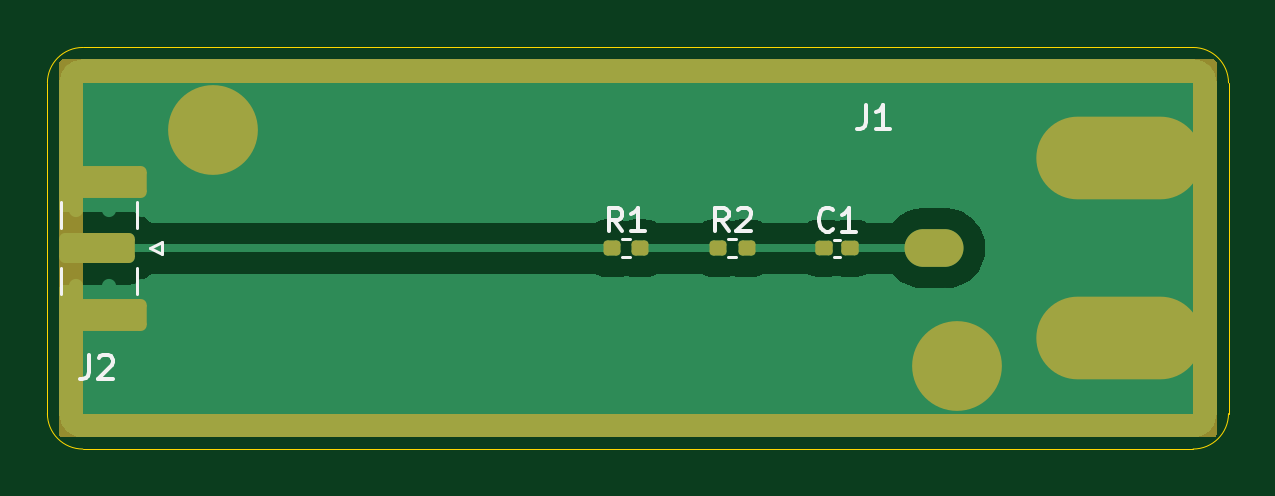
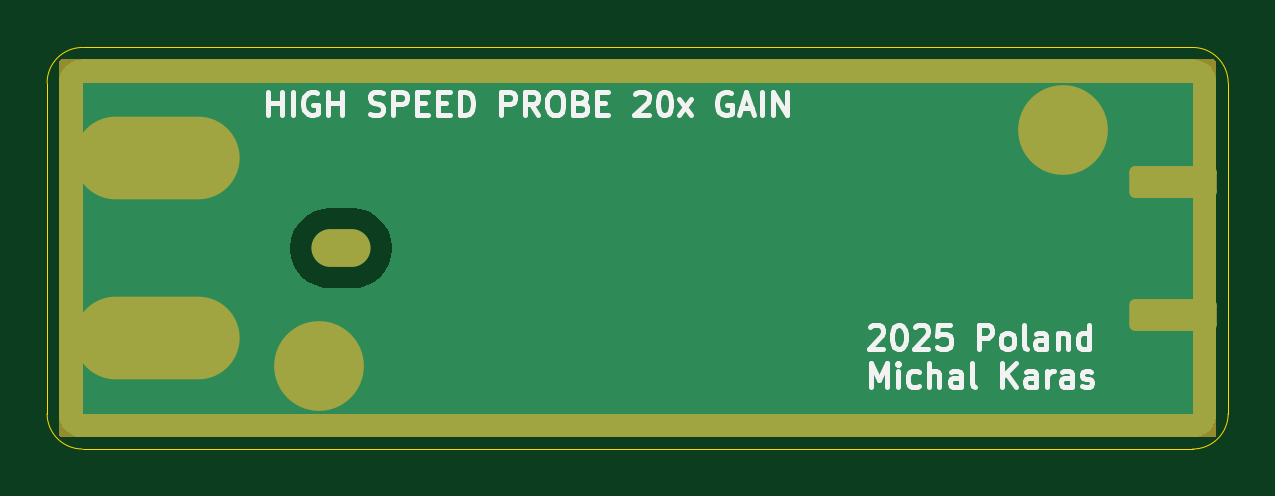
Circuit board: 11 layer files. Board 50.0 x 17.0 mm.
- bottom_copper: Fast_Passive_Probe_20x-B_Cu.gbr (9668 bytes)
- bottom_mask: Fast_Passive_Probe_20x-B_Mask.gbr (2073 bytes)
- paste: Fast_Passive_Probe_20x-B_Paste.gbr (465 bytes)
- bottom_silk: Fast_Passive_Probe_20x-B_Silkscreen.gbr (20440 bytes)
- outline: Fast_Passive_Probe_20x-Edge_Cuts.gbr (997 bytes)
- top_copper: Fast_Passive_Probe_20x-F_Cu.gbr (14921 bytes)
- top_mask: Fast_Passive_Probe_20x-F_Mask.gbr (3244 bytes)
- paste: Fast_Passive_Probe_20x-F_Paste.gbr (1431 bytes)
- top_silk: Fast_Passive_Probe_20x-F_Silkscreen.gbr (5314 bytes)
- inner_copper: Fast_Passive_Probe_20x-In1_Cu.gbr (12791 bytes)
- inner_copper: Fast_Passive_Probe_20x-In2_Cu.gbr (8860 bytes)

=== bottom_copper: Fast_Passive_Probe_20x-B_Cu.gbr (9668 bytes, source omitted) ===
=== bottom_mask: Fast_Passive_Probe_20x-B_Mask.gbr (2073 bytes, source withheld) ===
=== paste: Fast_Passive_Probe_20x-B_Paste.gbr ===
%TF.GenerationSoftware,KiCad,Pcbnew,9.0.0*%
%TF.CreationDate,2026-05-25T00:25:35+02:00*%
%TF.ProjectId,Fast_Passive_Probe_20x,46617374-5f50-4617-9373-6976655f5072,rev?*%
%TF.SameCoordinates,Original*%
%TF.FileFunction,Paste,Bot*%
%TF.FilePolarity,Positive*%
%FSLAX46Y46*%
G04 Gerber Fmt 4.6, Leading zero omitted, Abs format (unit mm)*
G04 Created by KiCad (PCBNEW 9.0.0) date 2026-05-25 00:25:35*
%MOMM*%
%LPD*%
G01*
G04 APERTURE LIST*
G04 APERTURE END LIST*
M02*

=== bottom_silk: Fast_Passive_Probe_20x-B_Silkscreen.gbr (20440 bytes, source omitted) ===
=== outline: Fast_Passive_Probe_20x-Edge_Cuts.gbr ===
%TF.GenerationSoftware,KiCad,Pcbnew,9.0.0*%
%TF.CreationDate,2026-05-25T00:25:35+02:00*%
%TF.ProjectId,Fast_Passive_Probe_20x,46617374-5f50-4617-9373-6976655f5072,rev?*%
%TF.SameCoordinates,Original*%
%TF.FileFunction,Profile,NP*%
%FSLAX46Y46*%
G04 Gerber Fmt 4.6, Leading zero omitted, Abs format (unit mm)*
G04 Created by KiCad (PCBNEW 9.0.0) date 2026-05-25 00:25:35*
%MOMM*%
%LPD*%
G01*
G04 APERTURE LIST*
%TA.AperFunction,Profile*%
%ADD10C,0.050000*%
%TD*%
G04 APERTURE END LIST*
D10*
X150000000Y-91000000D02*
G75*
G02*
X148500000Y-92500000I-1500000J0D01*
G01*
X100000000Y-91000000D02*
X100000000Y-77000000D01*
X100000000Y-77000000D02*
G75*
G02*
X101500000Y-75500000I1500000J0D01*
G01*
X148500000Y-75500000D02*
G75*
G02*
X150000000Y-77000000I0J-1500000D01*
G01*
X148500000Y-92500000D02*
X101500000Y-92500000D01*
X101500000Y-92500000D02*
G75*
G02*
X100000000Y-91000000I0J1500000D01*
G01*
X101500000Y-75500000D02*
X148500000Y-75500000D01*
X150000000Y-77000000D02*
X150000000Y-91000000D01*
M02*

=== top_copper: Fast_Passive_Probe_20x-F_Cu.gbr (14921 bytes, source omitted) ===
=== top_mask: Fast_Passive_Probe_20x-F_Mask.gbr (3244 bytes, source withheld) ===
=== paste: Fast_Passive_Probe_20x-F_Paste.gbr (1431 bytes, source withheld) ===
=== top_silk: Fast_Passive_Probe_20x-F_Silkscreen.gbr ===
%TF.GenerationSoftware,KiCad,Pcbnew,9.0.0*%
%TF.CreationDate,2026-05-25T00:25:35+02:00*%
%TF.ProjectId,Fast_Passive_Probe_20x,46617374-5f50-4617-9373-6976655f5072,rev?*%
%TF.SameCoordinates,Original*%
%TF.FileFunction,Legend,Top*%
%TF.FilePolarity,Positive*%
%FSLAX46Y46*%
G04 Gerber Fmt 4.6, Leading zero omitted, Abs format (unit mm)*
G04 Created by KiCad (PCBNEW 9.0.0) date 2026-05-25 00:25:35*
%MOMM*%
%LPD*%
G01*
G04 APERTURE LIST*
%ADD10C,0.150000*%
%ADD11C,0.120000*%
G04 APERTURE END LIST*
D10*
X134666666Y-77954819D02*
X134666666Y-78669104D01*
X134666666Y-78669104D02*
X134619047Y-78811961D01*
X134619047Y-78811961D02*
X134523809Y-78907200D01*
X134523809Y-78907200D02*
X134380952Y-78954819D01*
X134380952Y-78954819D02*
X134285714Y-78954819D01*
X135666666Y-78954819D02*
X135095238Y-78954819D01*
X135380952Y-78954819D02*
X135380952Y-77954819D01*
X135380952Y-77954819D02*
X135285714Y-78097676D01*
X135285714Y-78097676D02*
X135190476Y-78192914D01*
X135190476Y-78192914D02*
X135095238Y-78240533D01*
X101766666Y-88534819D02*
X101766666Y-89249104D01*
X101766666Y-89249104D02*
X101719047Y-89391961D01*
X101719047Y-89391961D02*
X101623809Y-89487200D01*
X101623809Y-89487200D02*
X101480952Y-89534819D01*
X101480952Y-89534819D02*
X101385714Y-89534819D01*
X102195238Y-88630057D02*
X102242857Y-88582438D01*
X102242857Y-88582438D02*
X102338095Y-88534819D01*
X102338095Y-88534819D02*
X102576190Y-88534819D01*
X102576190Y-88534819D02*
X102671428Y-88582438D01*
X102671428Y-88582438D02*
X102719047Y-88630057D01*
X102719047Y-88630057D02*
X102766666Y-88725295D01*
X102766666Y-88725295D02*
X102766666Y-88820533D01*
X102766666Y-88820533D02*
X102719047Y-88963390D01*
X102719047Y-88963390D02*
X102147619Y-89534819D01*
X102147619Y-89534819D02*
X102766666Y-89534819D01*
X133263333Y-83199580D02*
X133215714Y-83247200D01*
X133215714Y-83247200D02*
X133072857Y-83294819D01*
X133072857Y-83294819D02*
X132977619Y-83294819D01*
X132977619Y-83294819D02*
X132834762Y-83247200D01*
X132834762Y-83247200D02*
X132739524Y-83151961D01*
X132739524Y-83151961D02*
X132691905Y-83056723D01*
X132691905Y-83056723D02*
X132644286Y-82866247D01*
X132644286Y-82866247D02*
X132644286Y-82723390D01*
X132644286Y-82723390D02*
X132691905Y-82532914D01*
X132691905Y-82532914D02*
X132739524Y-82437676D01*
X132739524Y-82437676D02*
X132834762Y-82342438D01*
X132834762Y-82342438D02*
X132977619Y-82294819D01*
X132977619Y-82294819D02*
X133072857Y-82294819D01*
X133072857Y-82294819D02*
X133215714Y-82342438D01*
X133215714Y-82342438D02*
X133263333Y-82390057D01*
X134215714Y-83294819D02*
X133644286Y-83294819D01*
X133930000Y-83294819D02*
X133930000Y-82294819D01*
X133930000Y-82294819D02*
X133834762Y-82437676D01*
X133834762Y-82437676D02*
X133739524Y-82532914D01*
X133739524Y-82532914D02*
X133644286Y-82580533D01*
X124333333Y-83284819D02*
X124000000Y-82808628D01*
X123761905Y-83284819D02*
X123761905Y-82284819D01*
X123761905Y-82284819D02*
X124142857Y-82284819D01*
X124142857Y-82284819D02*
X124238095Y-82332438D01*
X124238095Y-82332438D02*
X124285714Y-82380057D01*
X124285714Y-82380057D02*
X124333333Y-82475295D01*
X124333333Y-82475295D02*
X124333333Y-82618152D01*
X124333333Y-82618152D02*
X124285714Y-82713390D01*
X124285714Y-82713390D02*
X124238095Y-82761009D01*
X124238095Y-82761009D02*
X124142857Y-82808628D01*
X124142857Y-82808628D02*
X123761905Y-82808628D01*
X125285714Y-83284819D02*
X124714286Y-83284819D01*
X125000000Y-83284819D02*
X125000000Y-82284819D01*
X125000000Y-82284819D02*
X124904762Y-82427676D01*
X124904762Y-82427676D02*
X124809524Y-82522914D01*
X124809524Y-82522914D02*
X124714286Y-82570533D01*
X128833333Y-83284819D02*
X128500000Y-82808628D01*
X128261905Y-83284819D02*
X128261905Y-82284819D01*
X128261905Y-82284819D02*
X128642857Y-82284819D01*
X128642857Y-82284819D02*
X128738095Y-82332438D01*
X128738095Y-82332438D02*
X128785714Y-82380057D01*
X128785714Y-82380057D02*
X128833333Y-82475295D01*
X128833333Y-82475295D02*
X128833333Y-82618152D01*
X128833333Y-82618152D02*
X128785714Y-82713390D01*
X128785714Y-82713390D02*
X128738095Y-82761009D01*
X128738095Y-82761009D02*
X128642857Y-82808628D01*
X128642857Y-82808628D02*
X128261905Y-82808628D01*
X129214286Y-82380057D02*
X129261905Y-82332438D01*
X129261905Y-82332438D02*
X129357143Y-82284819D01*
X129357143Y-82284819D02*
X129595238Y-82284819D01*
X129595238Y-82284819D02*
X129690476Y-82332438D01*
X129690476Y-82332438D02*
X129738095Y-82380057D01*
X129738095Y-82380057D02*
X129785714Y-82475295D01*
X129785714Y-82475295D02*
X129785714Y-82570533D01*
X129785714Y-82570533D02*
X129738095Y-82713390D01*
X129738095Y-82713390D02*
X129166667Y-83284819D01*
X129166667Y-83284819D02*
X129785714Y-83284819D01*
D11*
%TO.C,J2*%
X100560000Y-82050000D02*
X100560000Y-83160000D01*
X100560000Y-84840000D02*
X100560000Y-85950000D01*
X103810000Y-82050000D02*
X103810000Y-83160000D01*
X103810000Y-84840000D02*
X103810000Y-85950000D01*
X104360000Y-84000000D02*
X104860000Y-84250000D01*
X104860000Y-83750000D02*
X104360000Y-84000000D01*
X104860000Y-84250000D02*
X104860000Y-83750000D01*
%TO.C,C1*%
X133314165Y-83640000D02*
X133545835Y-83640000D01*
X133314165Y-84360000D02*
X133545835Y-84360000D01*
%TO.C,R1*%
X124332379Y-83620000D02*
X124667621Y-83620000D01*
X124332379Y-84380000D02*
X124667621Y-84380000D01*
%TO.C,R2*%
X128832379Y-83620000D02*
X129167621Y-83620000D01*
X128832379Y-84380000D02*
X129167621Y-84380000D01*
%TD*%
M02*

=== inner_copper: Fast_Passive_Probe_20x-In1_Cu.gbr (12791 bytes, source omitted) ===
=== inner_copper: Fast_Passive_Probe_20x-In2_Cu.gbr (8860 bytes, source omitted) ===
